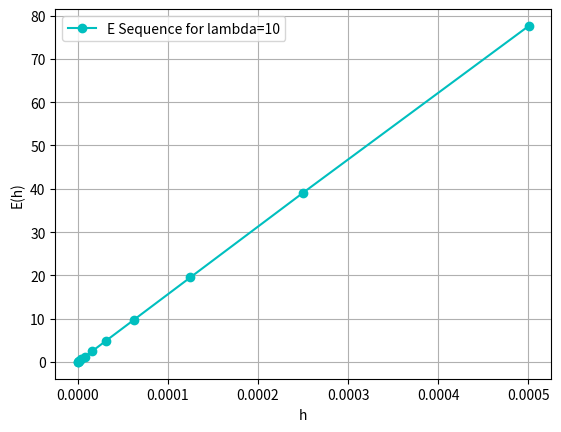

The matplotlib source for this figure:
#Runge-Kutta Method for r steps

import matplotlib.pyplot as plt
from scipy import optimize
import numpy as np
import math

def norm_p(e, p, h):
    ans = None
    if p == np.inf:
        ans = max(e)
    else:
        sum = 0
        for x in e: sum += abs(x)**p
        ans = h * (sum **(1/p))
    return ans

def implicit_runge_kutta_2(A, B, C, f, u0, t_vector, h):
    #Impicit RK method of 2 steps
    n = len(t_vector)
    r = len(B)
    u_vector = np.zeros(n) #solution vector
    u_vector[0] = u0
    for i in range(n-1):
        def equations(vars):
            #nonlinear equation system
            y1, y2 = vars
            eq1 = y1 - u_vector[i] - h * ((A[0][0]*f(y1, t_vector[i] + (C[0] * h))) + (A[0][1]*f(y2, t_vector[i] + (C[1] * h))))
            eq2 = y2 - u_vector[i] - h * ((A[1][0]*f(y1, t_vector[i] + (C[0] * h))) + (A[1][1]*f(y2, t_vector[i] + (C[1] * h))))
            return [eq1, eq2]
        y1, y2 =  optimize.fsolve(equations, (u_vector[i], u_vector[i]))
        ys = [y1, y2]
        #Update next value of u_vector
        sum = 0
        for j in range(r): #r=2
            sum += B[j] * f(ys[j], t_vector[i] + (C[j] * h))
        u_vector[i + 1] = u_vector[i] + (h * sum)
    return u_vector

def runge_kutta(A, B, C, f, u0, t_vector, h):
    #RK Method of r steps
    r = len(B)
    n = len(t_vector)
    u_vector = np.zeros(n) #solution vector
    u_vector[0] = u0
    ys = [] #vector of ys
    for i in range(n-1):
        for j in range(r):
            sum = 0
            for k in range(j+1):
                if A[j][k] == 0:
                    sum += 0
                else: #A[j][k] != 0
                    if k < j: #Rung-Kutta Explicito
                        sum += A[j][k] * f(ys[j-1], t_vector[i] + (h*C[k]))
                    else: # k >= j Runge-Kutta Implicito
                        print("entre a runge-kutta implicito")
            y_i = u_vector[i] + (h * sum)
            ys.append(y_i)
        #Update next value of u_vector
        sum = 0
        for j in range(r):
            sum += B[j] * f(ys[j], t_vector[i] + (C[j] * h))
        u_vector[i + 1] = u_vector[i] + (h * sum)
    return u_vector

def main():
    #First Butcher table (RK4) (Explicit RK)
    A = np.array([[0,0,0,0], [1/2,0,0,0], [0,1/2,0,0], [0,0,1,0]])
    B = [1/6, 1/3, 1/3, 1/6]
    C = [0, 1/2, 1/2, 1]

    #Second Butcher table (Gauss–Legendre) (Implicit RK)
    A2 = [[1/4, (3 - 2*math.sqrt(3))/12], [(3 + 2*math.sqrt(3))/12, 1/4]]
    B2 = [1/2, 1/2]
    C2 = [(3 - math.sqrt(3))/6, (3 + math.sqrt(3))/6]

    #Problem conditions
    t0 = 0
    tf = 1
    u0 = 1 #initial value
    N = 1000
    t_vector, h = np.linspace(t0, tf, num=N, retstep=True)

    lambdas = [-10, 1, 10]
    cont = 4
    for l in lambdas:
        f = lambda u, t: l * u
        sol_analitica = lambda t: math.exp(l*t)
        sol_vector = np.zeros(N)
        for i in range(N):
            sol_vector[i] = sol_analitica(t_vector[i])

        #Convergence analysis
        ans1 = implicit_runge_kutta_2(A2, B2, C2, f, u0, t_vector, h)
        ans2 = implicit_runge_kutta_2(A2, B2, C2, f, u0, t_vector, h/2)

        err_ans1, err_ans2 = [], []
        for i in range(N):
            err_ans1.append(abs(ans1[i] - sol_vector[i]))
            err_ans2.append(abs(ans2[i] - sol_vector[i]))

        p = 2
        E_ans1 = norm_p(err_ans1, p, h)
        E_ans2 = norm_p(err_ans2, p, h/2)

        R = E_ans1 / E_ans2
        p_rk = math.log(R, 2)
        c = E_ans1 / (h**p_rk)
        print("Para lambda={0}".format(l))
        print("Metodo Runge-Kutta: c={0}, p={1}".format(c, p_rk))

        #Numerical refinement study
        K = 12
        E_sequence = []
        hs = []
        for i in range(1, K+1):
            h_i = h / (2**i)
            ode_approx_i = implicit_runge_kutta_2(A2, B2, C2, f, u0, t_vector, h_i)
            e_i = []
            for j in range(N):
                e_i.append(abs(ode_approx_i[j] - sol_vector[j]))
            p = 2
            E_i = norm_p(e_i, p, h_i)
            E_sequence.append(E_i)
            hs.append(h_i)

        plt.clf()
        plt.plot(hs, E_sequence, "c-o", label="E Sequence for lambda={0}".format(l))
        plt.legend()
        plt.ylabel("E(h)")
        plt.xlabel("h")
        plt.grid()
        plt.savefig("NRS{0}".format(cont))
        cont += 1
    return

main()
